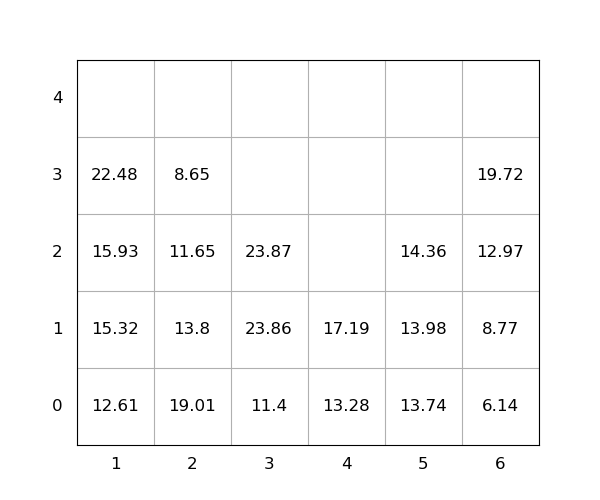

Data behind this chart, as committed beside it:
idx, loc_x, loc_y, loc_z, weight, group, score, seq, reloc, size(ft)
1, 5, 0, 0, 13.74, 0, 13.74, 0, 0, 20
2, 2, 0, 0, 19.01, 0, 19.01, 0, 1.0, 20
3, 3, 0, 0, 11.4, 0, 11.4, 0, 0, 20
4, 3, 0, 1, 23.86, 0, 23.86, 0, 0, 20
5, 1, 0, 0, 12.61, 0, 12.61, 0, 0, 20
6, 4, 0, 0, 13.28, 0, 13.28, 0, 0, 20
7, 2, 0, 1, 13.8, 0, 13.8, 0, 1.0, 20
8, 2, 0, 2, 11.65, 0, 11.65, 1, 1.0, 20
9, 6, 0, 0, 6.14, 0, 6.14, 2, 0, 20
10, 1, 0, 1, 15.32, 0, 15.32, 3, 0, 20
11, 4, 0, 1, 17.19, 0, 17.19, 4, 0, 20
12, 6, 0, 1, 8.77, 0, 8.77, 5, 0, 20
13, 5, 0, 1, 13.98, 0, 13.98, 6, 0, 20
14, 3, 0, 2, 23.87, 0, 23.87, 7, 0, 20
15, 1, 0, 2, 15.93, 0, 15.93, 8, 0, 20
16, 5, 0, 2, 14.36, 0, 14.36, 9, 0, 20
17, 6, 0, 2, 12.97, 0, 12.97, 10, 0, 20
18, 1, 0, 3, 22.48, 0, 22.48, 11, 0, 20
19, 6, 0, 3, 19.72, 0, 19.72, 12, 0, 20
20, 2, 0, 3, 8.65, 0, 8.65, 13, 1.0, 20
